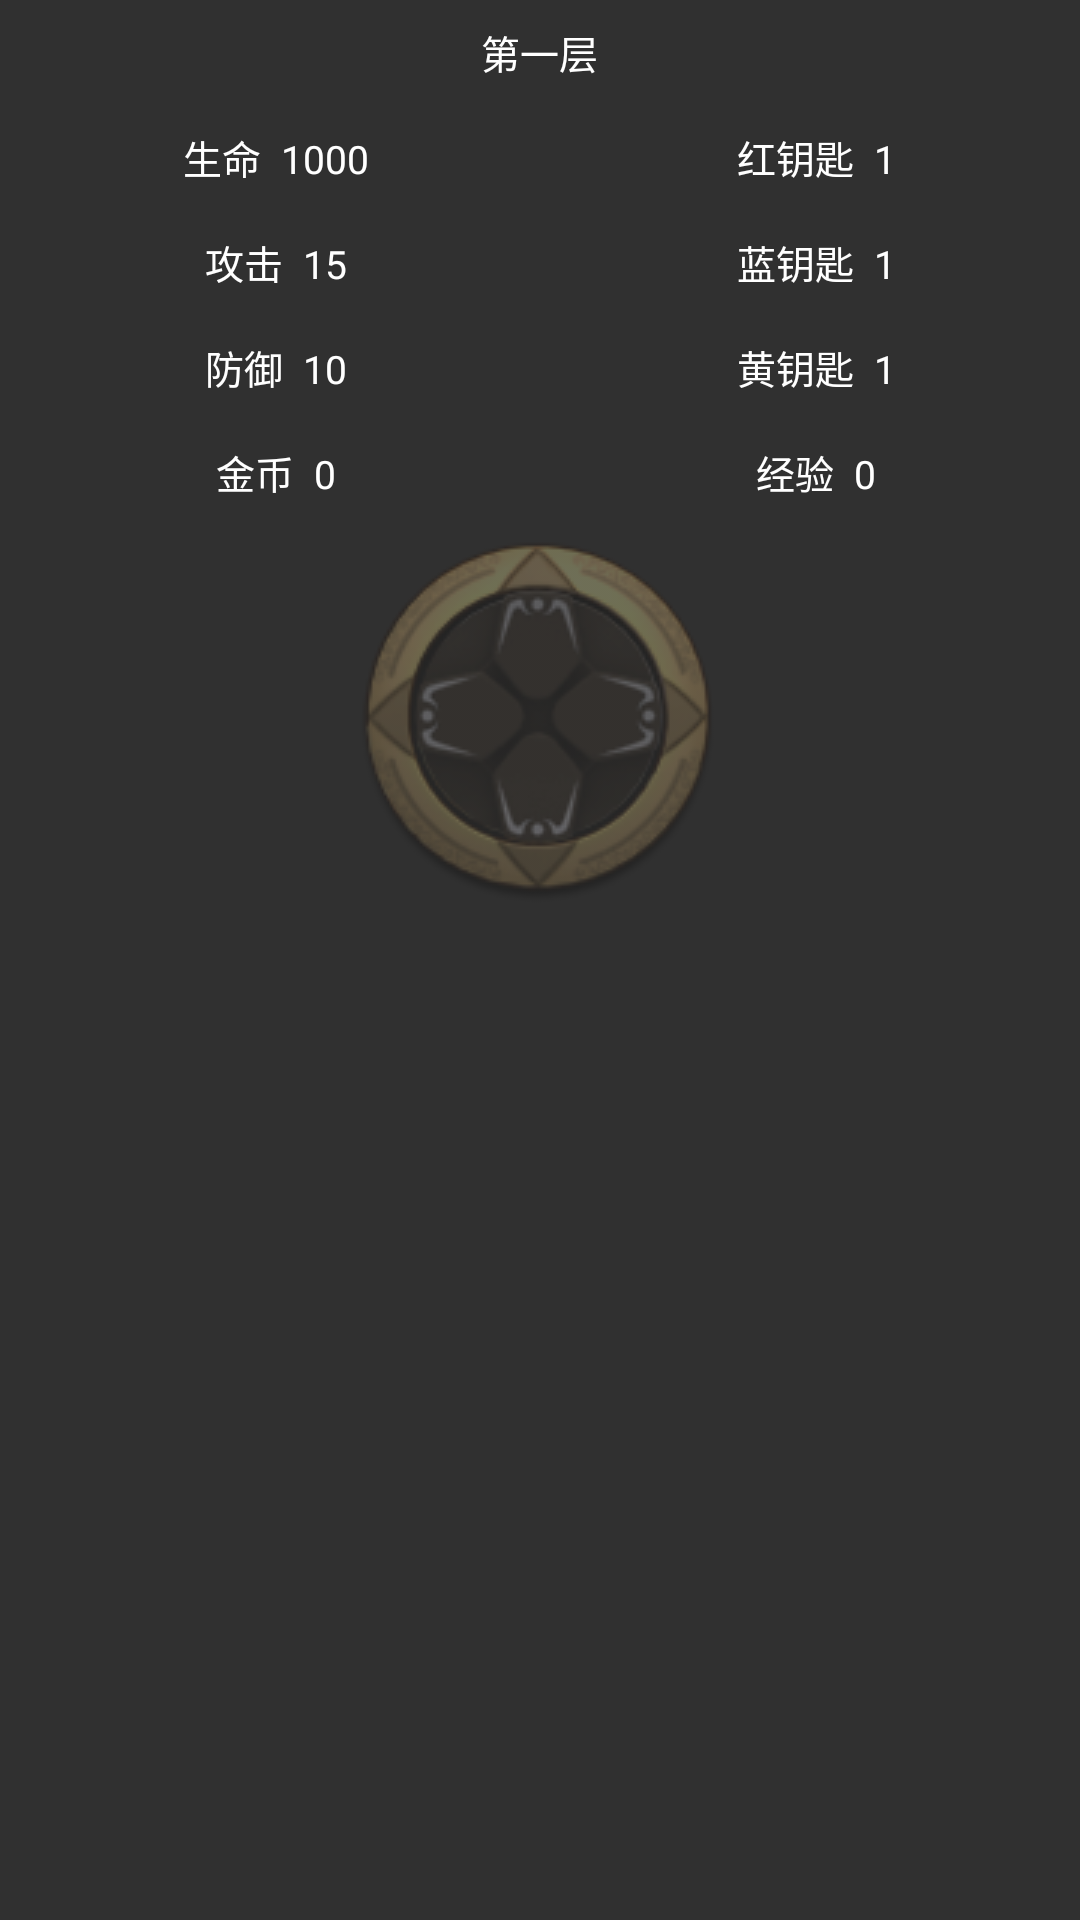

This screen was rendered from an Android layout file. Write that file and the resources it references.
<!-- AndroidManifest.xml: application theme NoTitleTheme -->
<!-- res/layout/fragment_game_info.xml -->
<?xml version="1.0" encoding="utf-8"?>
<LinearLayout xmlns:android="http://schemas.android.com/apk/res/android"
    android:layout_width="match_parent"
    android:layout_height="match_parent"
    android:orientation="vertical">

    <LinearLayout
        android:layout_width="wrap_content"
        android:layout_height="wrap_content"
        android:layout_gravity="center_horizontal"
        android:orientation="horizontal">

        <ImageView
            android:id="@+id/hero_image"
            android:layout_width="wrap_content"
            android:layout_height="wrap_content" />

        <TextView
            android:id="@+id/floor_text"
            style="@style/game_info_text_style"
            android:text="第一层" />

    </LinearLayout>

    <LinearLayout
        android:layout_width="match_parent"
        android:layout_height="wrap_content"
        android:orientation="horizontal">

        <LinearLayout
            android:layout_width="wrap_content"
            android:layout_height="wrap_content"
            android:layout_weight="1"
            android:orientation="vertical">

            <TextView
                android:id="@+id/life_text"
                style="@style/game_info_middle_text_style"
                android:text="生命  1000" />

            <TextView
                android:id="@+id/attack_text"
                style="@style/game_info_middle_text_style"
                android:text="攻击  15" />

            <TextView
                android:id="@+id/defence_text"
                style="@style/game_info_middle_text_style"
                android:text="防御  10" />

            <TextView
                android:id="@+id/gold_text"
                style="@style/game_info_middle_text_style"
                android:text="金币  0" />

        </LinearLayout>

        <LinearLayout
            android:layout_width="wrap_content"
            android:layout_height="wrap_content"
            android:layout_weight="1"
            android:orientation="vertical">

            <TextView
                android:id="@+id/red_key_text"
                style="@style/game_info_middle_text_style"
                android:text="红钥匙  1" />

            <TextView
                android:id="@+id/blue_key_text"
                style="@style/game_info_middle_text_style"
                android:text="蓝钥匙  1" />

            <TextView
                android:id="@+id/yellow_key_text"
                style="@style/game_info_middle_text_style"
                android:text="黄钥匙  1" />

            <TextView
                android:id="@+id/experience_text"
                style="@style/game_info_middle_text_style"
                android:text="经验  0" />
        </LinearLayout>
    </LinearLayout>

    <ImageView
        android:id="@+id/control_image"
        android:layout_width="wrap_content"
        android:layout_height="wrap_content"
        android:layout_gravity="center_horizontal"
        android:src="@drawable/control_default" />

</LinearLayout>
<!-- resources referenced by this layout -->
<resources>
  <!-- drawable control_default: png bitmap (drawable, 25992 bytes) -->
  <style name="game_info_middle_text_style" parent="game_info_text_style">
          <item name="android:layout_gravity">center_horizontal</item>
      </style>
  <style name="game_info_text_style">
          <item name="android:layout_width">wrap_content</item>
          <item name="android:layout_height">35dp</item>
          <item name="android:gravity">center</item>
          <item name="android:textSize">13sp</item>
          <item name="android:textColor">@android:color/white</item>
      </style>
  <style name="NoTitleTheme" parent="Theme.AppCompat.NoActionBar">
          <item name="android:windowNoTitle">true</item>
          <item name="android:windowFullscreen">true</item>
      </style>
</resources>
